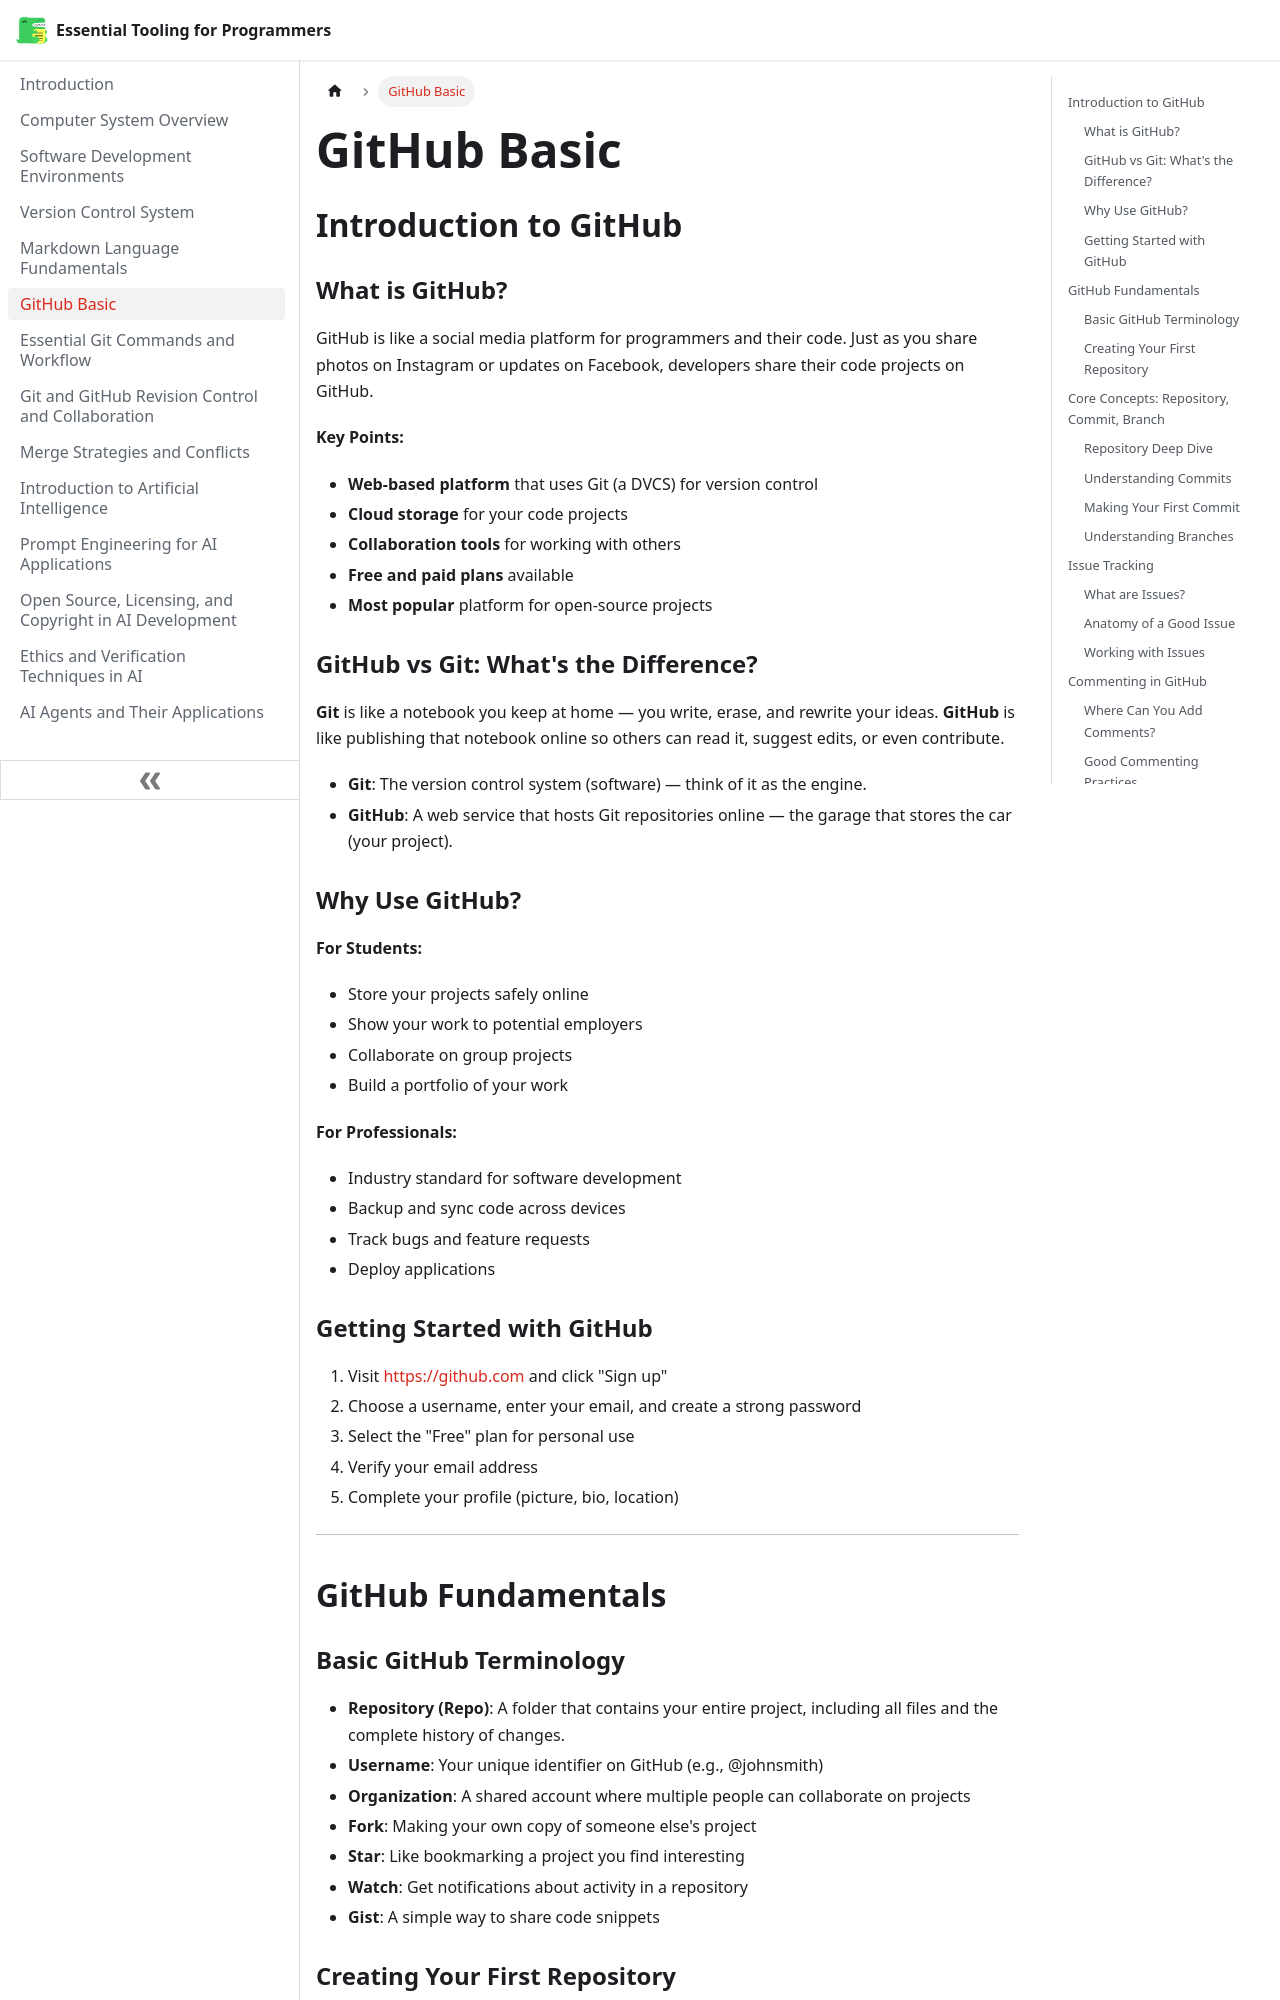

repository: hpmodhejiseneca/essential-tooling-for-programmers · page: intro-github.html · generator: docusaurus

---
sidebar_position: 6
---

# GitHub Basic

## Introduction to GitHub

### What is GitHub?

GitHub is like a social media platform for programmers and their code. Just as you share photos on Instagram or updates on Facebook, developers share their code projects on GitHub.

**Key Points:**
- **Web-based platform** that uses Git (a DVCS) for version control
- **Cloud storage** for your code projects
- **Collaboration tools** for working with others
- **Free and paid plans** available
- **Most popular** platform for open-source projects

### GitHub vs Git: What's the Difference?

**Git** is like a notebook you keep at home — you write, erase, and rewrite your ideas. **GitHub** is like publishing that notebook online so others can read it, suggest edits, or even contribute.

- **Git**: The version control system (software) — think of it as the engine.
- **GitHub**: A web service that hosts Git repositories online — the garage that stores the car (your project).

### Why Use GitHub?

**For Students:**
- Store your projects safely online
- Show your work to potential employers
- Collaborate on group projects
- Build a portfolio of your work

**For Professionals:**
- Industry standard for software development
- Backup and sync code across devices
- Track bugs and feature requests
- Deploy applications

### Getting Started with GitHub

1. Visit [https://github.com](https://github.com) and click "Sign up"
2. Choose a username, enter your email, and create a strong password
3. Select the "Free" plan for personal use
4. Verify your email address
5. Complete your profile (picture, bio, location)

---

## GitHub Fundamentals
